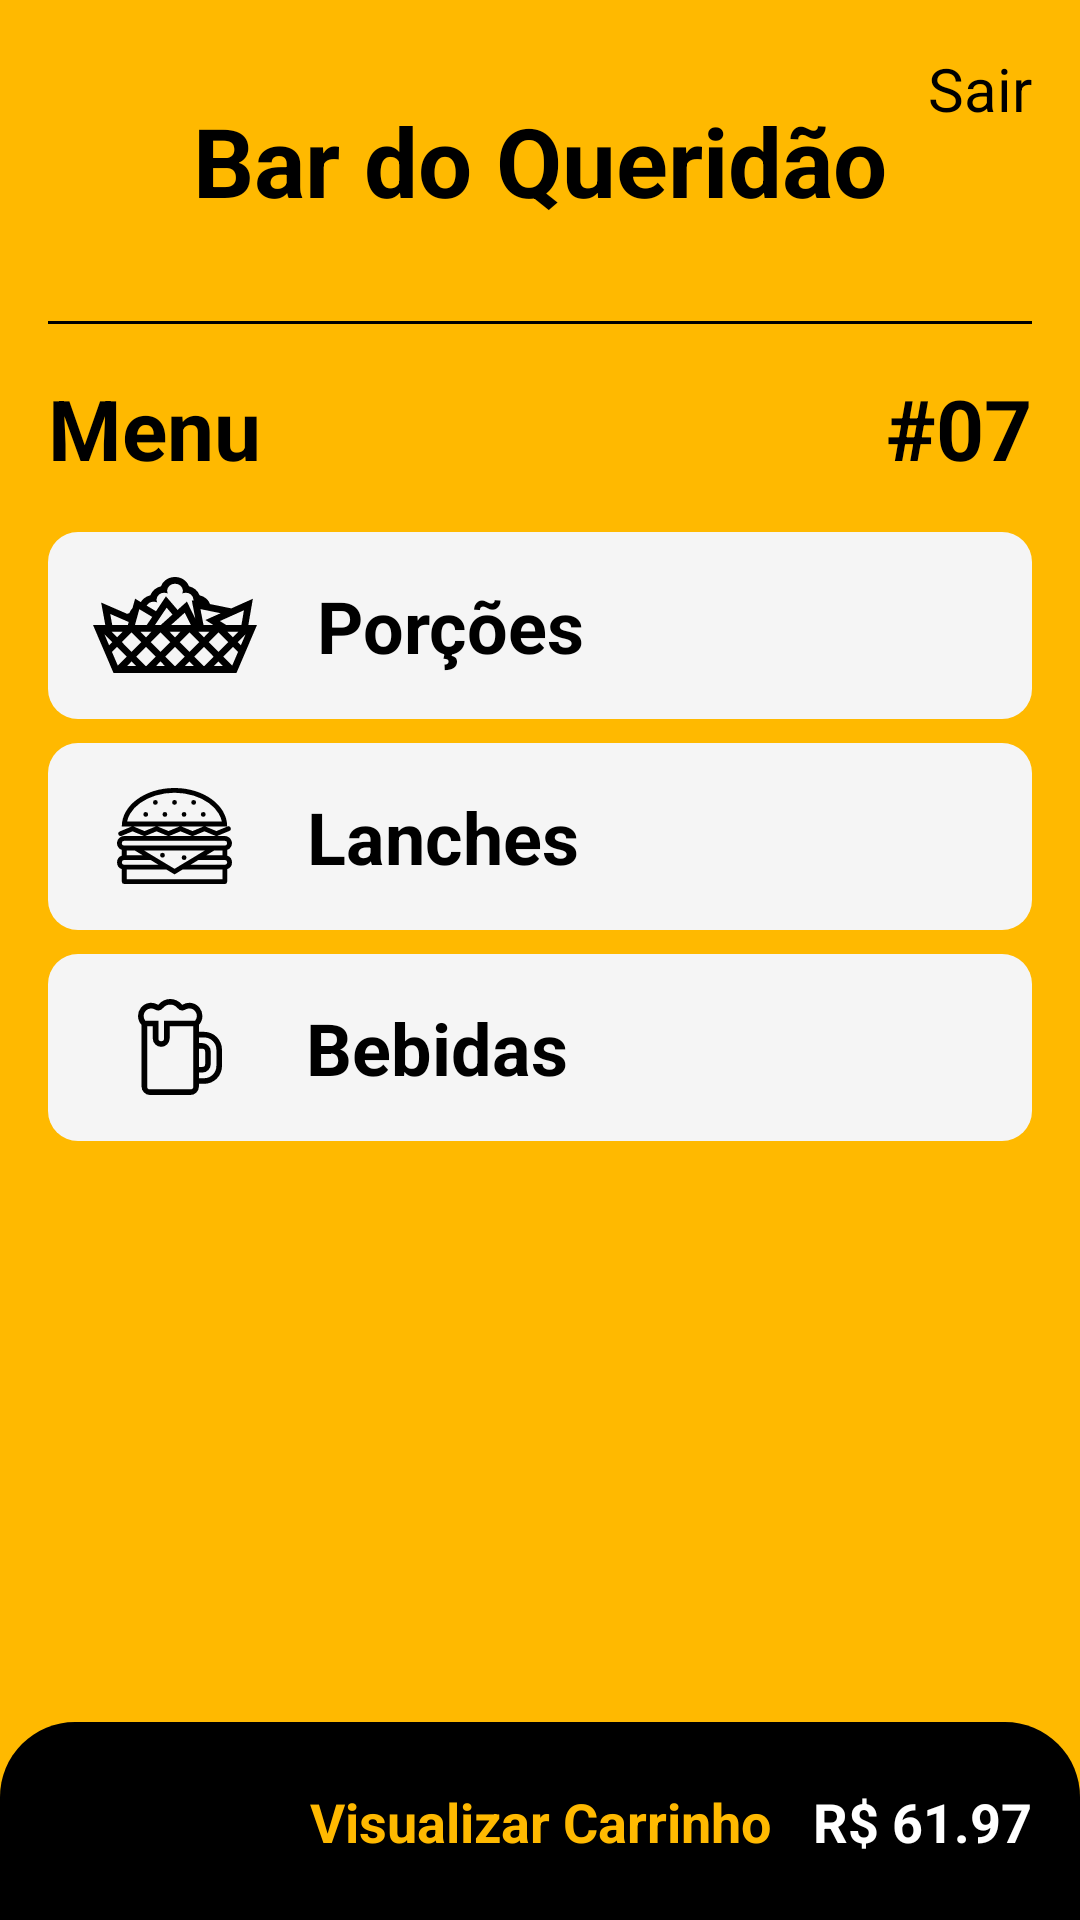

The Android layout XML behind this screen, and the referenced resources:
<!-- AndroidManifest.xml: application theme Theme.ConsagradoApp -->
<!-- res/layout/activity_options.xml -->
<?xml version="1.0" encoding="utf-8"?>
<androidx.constraintlayout.widget.ConstraintLayout xmlns:android="http://schemas.android.com/apk/res/android"
    xmlns:app="http://schemas.android.com/apk/res-auto"
    xmlns:tools="http://schemas.android.com/tools"
    android:layout_width="match_parent"
    android:layout_height="match_parent"
    android:background="@color/yellow_main"
    tools:context=".Activities.OptionsActivity">

    <TextView
        android:id="@+id/textView2"
        android:layout_width="wrap_content"
        android:layout_height="wrap_content"
        android:layout_marginTop="32dp"
        android:text="Bar do Queridão"
        android:textColor="@color/black"
        android:textSize="32sp"
        android:textStyle="bold"
        app:layout_constraintEnd_toEndOf="parent"
        app:layout_constraintStart_toStartOf="parent"
        app:layout_constraintTop_toTopOf="parent" />

    <TextView
        android:id="@+id/textView5"
        android:layout_width="0dp"
        android:layout_height="wrap_content"
        android:layout_marginStart="16dp"
        android:layout_marginTop="16dp"
        android:text="Menu"
        android:textColor="@color/black"
        android:textSize="28sp"
        android:textStyle="bold"
        app:layout_constraintEnd_toStartOf="@+id/textView6"
        app:layout_constraintHorizontal_bias="0.5"
        app:layout_constraintStart_toStartOf="parent"
        app:layout_constraintTop_toBottomOf="@+id/view" />

    <TextView
        android:id="@+id/textView6"
        android:layout_width="wrap_content"
        android:layout_height="wrap_content"
        android:layout_marginTop="16dp"
        android:layout_marginEnd="16dp"
        android:text="#07"
        android:textColor="@color/black"
        android:textSize="28sp"
        android:textStyle="bold"
        app:layout_constraintEnd_toEndOf="parent"
        app:layout_constraintHorizontal_bias="0.5"
        app:layout_constraintStart_toEndOf="@+id/textView5"
        app:layout_constraintTop_toBottomOf="@+id/view" />

    <View
        android:id="@+id/view"
        android:layout_width="match_parent"
        android:layout_height="1dp"
        android:layout_marginStart="16dp"
        android:layout_marginTop="32dp"
        android:layout_marginEnd="16dp"
        android:background="@android:color/black"
        app:layout_constraintEnd_toEndOf="parent"
        app:layout_constraintStart_toStartOf="parent"
        app:layout_constraintTop_toBottomOf="@+id/textView2" />


    <TextView
        android:id="@+id/btnPortions"
        android:layout_width="0dp"
        android:layout_height="wrap_content"
        android:layout_marginStart="16dp"
        android:layout_marginTop="16dp"
        android:layout_marginEnd="16dp"
        android:background="@drawable/rounded_field"
        android:clickable="true"
        android:cursorVisible="true"
        android:drawableLeft="@drawable/ic_nachos"
        android:drawablePadding="20dp"
        android:padding="15dp"
        android:text="Porções"
        android:textColor="@color/black"
        android:textSize="24sp"
        android:textStyle="bold"
        app:layout_constraintEnd_toEndOf="parent"
        app:layout_constraintHorizontal_bias="0.0"
        app:layout_constraintStart_toStartOf="parent"
        app:layout_constraintTop_toBottomOf="@+id/textView5" />

    <TextView
        android:id="@+id/btnSnacks"
        android:layout_width="0dp"
        android:layout_height="wrap_content"
        android:layout_marginStart="16dp"
        android:layout_marginTop="8dp"
        android:layout_marginEnd="16dp"
        android:background="@drawable/rounded_field"
        android:clickable="true"
        android:cursorVisible="true"
        android:drawableLeft="@drawable/ic_hamburger"
        android:drawablePadding="25dp"
        android:paddingLeft="23dip"
        android:paddingRight="26dip"
        android:paddingTop="15dp"
        android:paddingBottom="15dp"


        android:text="Lanches"
        android:textColor="@color/black"
        android:textSize="24sp"
        android:textStyle="bold"
        app:layout_constraintEnd_toEndOf="parent"
        app:layout_constraintHorizontal_bias="0.0"
        app:layout_constraintStart_toStartOf="parent"
        app:layout_constraintTop_toBottomOf="@+id/btnPortions" />

    <TextView
        android:id="@+id/btnDrinks"
        android:layout_width="0dp"
        android:layout_height="wrap_content"
        android:layout_marginStart="16dp"
        android:layout_marginTop="8dp"
        android:layout_marginEnd="16dp"
        android:background="@drawable/rounded_field"
        android:clickable="true"
        android:cursorVisible="true"
        android:drawableLeft="@drawable/ic_beer"
        android:drawablePadding="28dp"
        android:paddingLeft="30dip"
        android:paddingRight="26dip"
        android:paddingTop="15dp"
        android:paddingBottom="15dp"



        android:text="Bebidas"
        android:textColor="@color/black"
        android:textSize="24sp"
        android:textStyle="bold"
        app:layout_constraintEnd_toEndOf="parent"
        app:layout_constraintHorizontal_bias="0.0"
        app:layout_constraintStart_toStartOf="parent"
        app:layout_constraintTop_toBottomOf="@+id/btnSnacks" />

    <androidx.constraintlayout.widget.ConstraintLayout
        android:id="@+id/btnCart"
        android:layout_width="0dp"
        android:layout_height="66dp"
        android:background="@drawable/layout_bg_black"
        android:clickable="true"
        app:layout_constraintBottom_toBottomOf="parent"
        app:layout_constraintEnd_toEndOf="parent"
        app:layout_constraintStart_toStartOf="parent">

        <ImageView
            android:id="@+id/imageView5"
            android:layout_width="wrap_content"
            android:layout_height="wrap_content"
            android:layout_marginStart="32dp"
            app:layout_constraintBottom_toBottomOf="parent"
            app:layout_constraintStart_toStartOf="parent"
            app:layout_constraintTop_toTopOf="parent"
            app:srcCompat="@drawable/ic_baseline_shopping_cart_24" />

        <TextView
            android:id="@+id/txtCarrinho"
            android:layout_width="wrap_content"
            android:layout_height="wrap_content"
            android:text="Visualizar Carrinho"
            android:textColor="@color/yellow_main"
            android:textSize="18sp"
            android:textStyle="bold"
            app:layout_constraintBottom_toBottomOf="parent"
            app:layout_constraintEnd_toEndOf="parent"
            app:layout_constraintStart_toStartOf="parent"
            app:layout_constraintTop_toTopOf="parent" />

        <TextView
            android:id="@+id/txtPrice"
            android:layout_width="wrap_content"
            android:layout_height="wrap_content"
            android:layout_marginEnd="16dp"
            android:text="R$ 61.97"
            android:textColor="@color/white"
            android:textSize="18sp"
            android:textStyle="bold"
            app:layout_constraintBottom_toBottomOf="parent"
            app:layout_constraintEnd_toEndOf="parent"
            app:layout_constraintTop_toTopOf="parent" />

    </androidx.constraintlayout.widget.ConstraintLayout>

    <TextView
        android:id="@+id/txtSair"
        android:layout_width="wrap_content"
        android:layout_height="wrap_content"
        android:layout_marginTop="16dp"
        android:layout_marginEnd="16dp"
        android:text="Sair"
        android:textColor="@color/black"
        android:textSize="20sp"
        app:layout_constraintEnd_toEndOf="parent"
        app:layout_constraintTop_toTopOf="parent" />

</androidx.constraintlayout.widget.ConstraintLayout>
<!-- resources referenced by this layout -->
<resources>
  <color name="black">#FF000000</color>
  <color name="white">#FFFFFFFF</color>
  <color name="yellow_main">#FFB900</color>
  <!-- drawable ic_beer (drawable) -->
  <vector xmlns:android="http://schemas.android.com/apk/res/android"
      android:width="28.076dp"
      android:height="32dp"
      android:viewportWidth="28.076"
      android:viewportHeight="32">
    <path
        android:fillColor="#FF000000"
        android:pathData="M22.122,10.943L20.361,10.943L20.361,8.632a4.381,4.381 0,0 0,-5.4 -6.773,0.278 0.278,0 0,1 -0.347,-0.068 5.016,5.016 0,0 0,-7.685 0,0.278 0.278,0 0,1 -0.347,0.068 4.38,4.38 0,0 0,-5.4 6.773L1.182,29.18A2.824,2.824 0,0 0,3.994 32L17.541,32a2.824,2.824 0,0 0,2.82 -2.82v-0.9h1.761a5.961,5.961 0,0 0,5.954 -5.954L28.076,16.9a5.961,5.961 0,0 0,-5.954 -5.954ZM20.361,16.584L21.5,16.584a0.941,0.941 0,0 1,0.94 0.94L22.44,21.7a0.941,0.941 0,0 1,-0.94 0.94L20.361,22.64ZM1.883,5.532a2.521,2.521 0,0 1,2.345 -2.378,2.5 2.5,0 0,1 1.405,0.331A2.151,2.151 0,0 0,8.365 3,3.136 3.136,0 0,1 13.17,3a2.151,2.151 0,0 0,2.731 0.485,2.5 2.5,0 0,1 1.406,-0.331A2.5,2.5 0,0 1,19.1 7.225h-10.4v5.908a0.94,0.94 0,1 1,-1.88 0L6.82,7.225L2.438,7.225a2.5,2.5 0,0 1,-0.555 -1.693ZM18.483,29.18a0.941,0.941 0,0 1,-0.94 0.94L3.994,30.12a0.941,0.941 0,0 1,-0.94 -0.94L3.054,9.105h1.88v4.028a2.82,2.82 0,1 0,5.641 0L10.575,9.105h7.906ZM26.2,22.328A4.079,4.079 0,0 1,22.122 26.4L20.361,26.4v-1.88L21.5,24.52a2.824,2.824 0,0 0,2.82 -2.82L24.32,17.524A2.824,2.824 0,0 0,21.5 14.7L20.361,14.7v-1.88h1.761A4.079,4.079 0,0 1,26.2 16.9Z"/>
  </vector>
  <!-- drawable ic_hamburger: vector/xml drawable (drawable, 3465 chars, omitted) -->
  <!-- drawable ic_nachos: vector/xml drawable (drawable, 2583 chars, omitted) -->
  <!-- drawable layout_bg_black (drawable) -->
  <?xml version="1.0" encoding="UTF-8"?>
  <shape xmlns:android="http://schemas.android.com/apk/res/android">
      <solid android:color="#000000"/>
      <corners android:topLeftRadius="25dp"
          android:topRightRadius="25dp"/>
      <padding android:left="0dp" android:top="0dp" android:right="0dp"/>
  </shape>
  <!-- drawable rounded_field (drawable) -->
  <?xml version="1.0" encoding="utf-8"?>
  <shape xmlns:android="http://schemas.android.com/apk/res/android"
      android:shape="rectangle"
      >
  
      <solid android:color="@color/white_smoke"></solid>
      <corners android:radius="10dp"></corners>
  
  </shape>
  <style name="Theme.ConsagradoApp" parent="Theme.MaterialComponents.Light.NoActionBar">
          
          <item name="colorPrimary">@color/yellow_main</item>
          <item name="colorPrimaryVariant">@color/yellow_main</item>
          <item name="colorOnPrimary">@color/white</item>
          
          <item name="colorSecondary">@color/yellow_main</item>
          <item name="colorSecondaryVariant">@color/teal_700</item>
          <item name="colorOnSecondary">@color/black</item>
          
          <item name="android:statusBarColor" tools:targetApi="l">?attr/colorPrimary</item>
          
          <item name="android:windowAnimationStyle">@style/CustomActivityAnimation</item>
          <item name="windowActionBar">false</item>
          <item name="windowNoTitle">true</item>
      </style>
  <color name="white_smoke">#F5F5F5</color>
  <color name="teal_700">#FF018786</color>
  <style name="CustomActivityAnimation" parent="@android:style/Animation.Activity">
          <item name="android:activityOpenEnterAnimation">@anim/slide_in_right</item>
          <item name="android:activityOpenExitAnimation">@anim/slide_out_left</item>
          <item name="android:activityCloseEnterAnimation">@anim/slide_in_left</item>
          <item name="android:activityCloseExitAnimation">@anim/slide_out_right</item>
      </style>
</resources>
